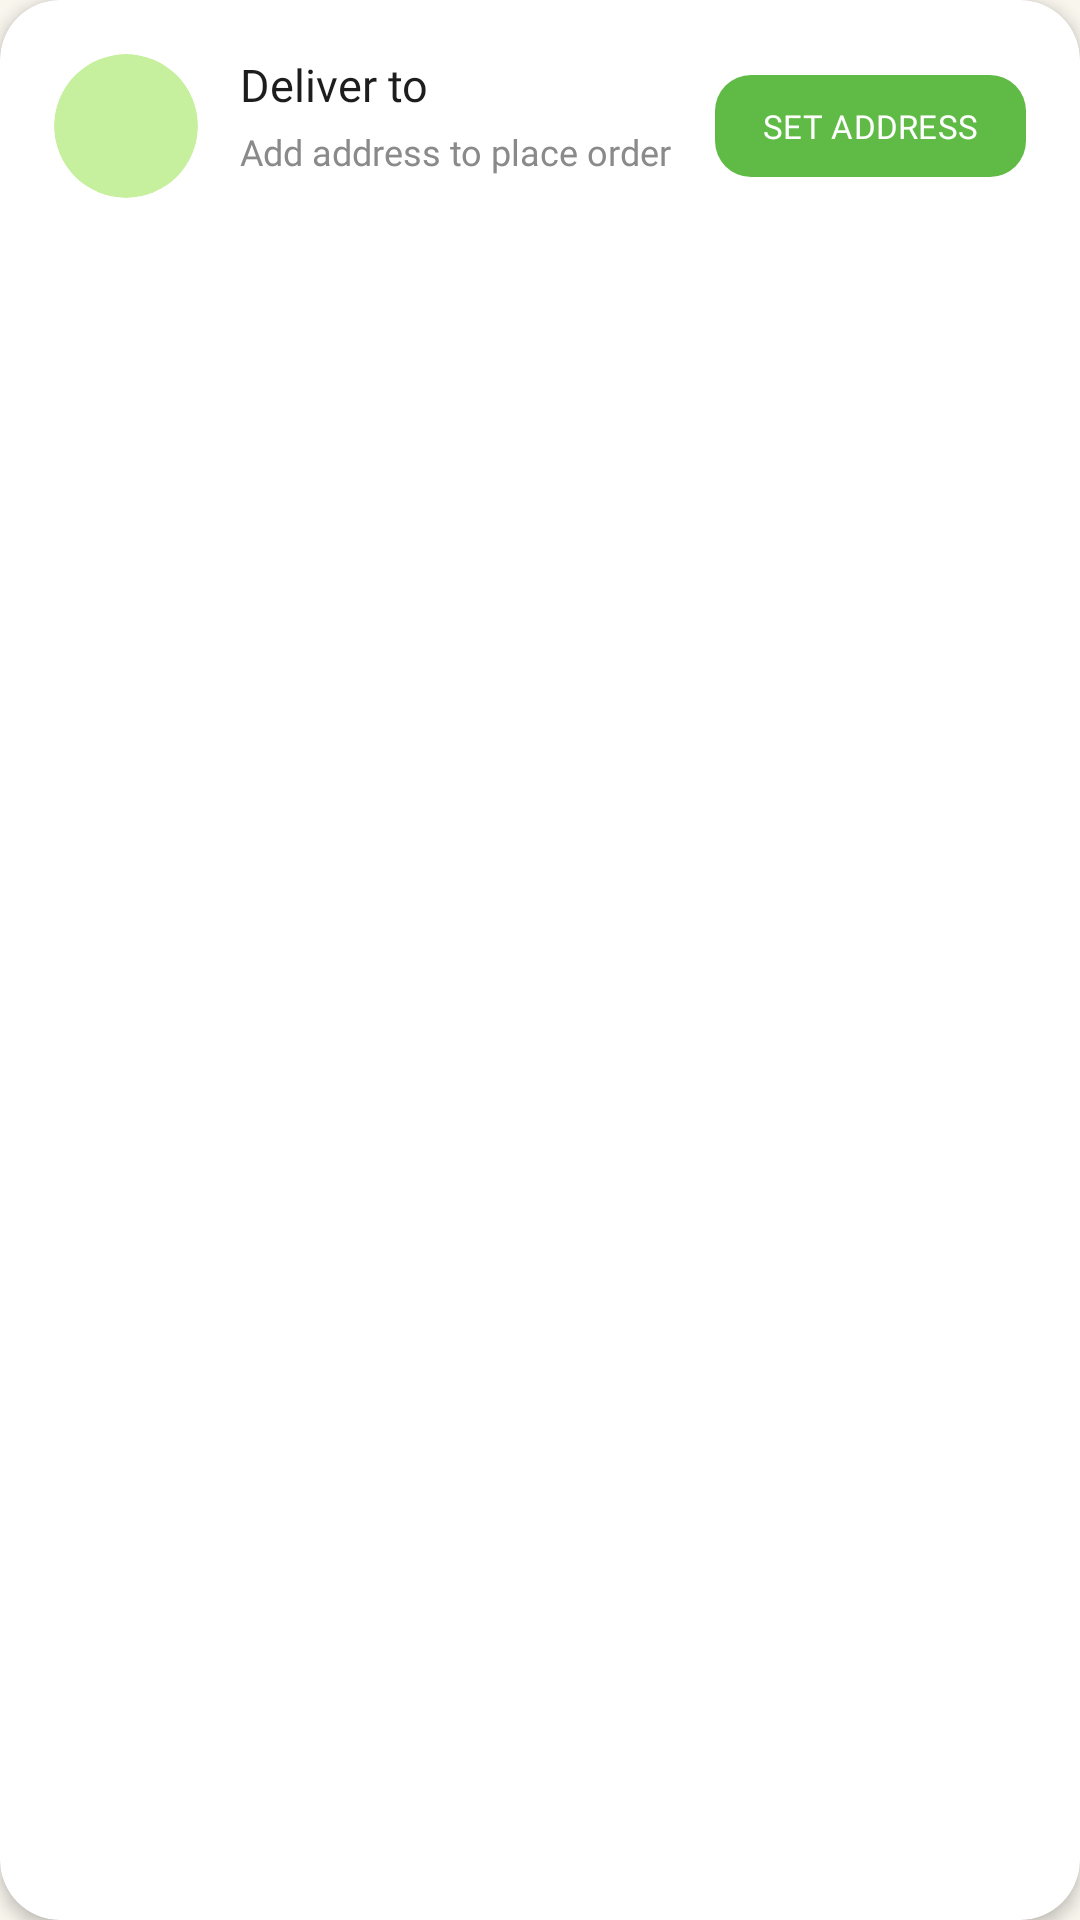

Layout XML and referenced resources for this Android screen:
<!-- AndroidManifest.xml: application theme Base.Theme.Esewazone -->
<!-- res/layout/layout_delivery.xml -->
<?xml version="1.0" encoding="utf-8"?>
    <com.google.android.material.card.MaterialCardView
        xmlns:android="http://schemas.android.com/apk/res/android"
        xmlns:app="http://schemas.android.com/apk/res-auto"
        xmlns:tools="http://schemas.android.com/tools"
        android:id="@+id/cardDelivery"
        android:layout_width="match_parent"
        android:layout_height="wrap_content"
        android:layout_marginHorizontal="16dp"
        android:layout_marginTop="18dp"
        android:clickable="true"
        android:focusable="true"
        android:foreground="?attr/selectableItemBackground"
        app:cardBackgroundColor="@android:color/white"
        app:strokeWidth="0dp"
        app:cardCornerRadius="20dp"
        app:cardElevation="3dp">

        <androidx.constraintlayout.widget.ConstraintLayout
            android:layout_width="match_parent"
            android:layout_height="wrap_content"
            android:padding="18dp">


            <com.google.android.material.card.MaterialCardView
                android:id="@+id/locationIconContainer"
                android:layout_width="48dp"
                android:layout_height="48dp"
                app:cardCornerRadius="24dp"
                app:strokeWidth="0dp"
                app:cardBackgroundColor="@color/lightGreen"
                app:cardElevation="0dp"
                app:layout_constraintStart_toStartOf="parent"
                app:layout_constraintTop_toTopOf="parent">

                <ImageView
                    android:layout_width="24dp"
                    android:layout_height="24dp"
                    android:layout_gravity="center"
                    android:src="@drawable/location_24"
                    app:tint="@color/primaryGreen"/>

            </com.google.android.material.card.MaterialCardView>

            <TextView
                android:id="@+id/txtDeliverTo"
                android:layout_width="wrap_content"
                android:layout_height="wrap_content"
                android:layout_marginStart="14dp"
                android:fontFamily="@font/poppins_medium"
                android:text="Deliver to"
                android:textColor="@color/textPrimary"
                android:textSize="15sp"
                app:layout_constraintStart_toEndOf="@id/locationIconContainer"
                app:layout_constraintTop_toTopOf="@id/locationIconContainer"/>


            <TextView
                android:id="@+id/txtAddress"
                android:layout_width="0dp"
                android:layout_height="wrap_content"
                android:layout_marginTop="4dp"
                android:layout_marginEnd="12dp"
                android:fontFamily="@font/poppins"
                android:text="Add address to place order"
                android:textColor="@color/textSecondary"
                android:textSize="12sp"
                app:layout_constraintStart_toStartOf="@id/txtDeliverTo"
                app:layout_constraintTop_toBottomOf="@id/txtDeliverTo"
                app:layout_constraintEnd_toStartOf="@id/btnSetAddress"/>



            <com.google.android.material.button.MaterialButton
                android:id="@+id/btnSetAddress"
                android:layout_width="wrap_content"
                android:layout_height="42dp"
                android:text="SET ADDRESS"
                android:textAllCaps="true"
                android:textSize="11sp"
                android:fontFamily="@font/poppins_semibold"
                android:paddingHorizontal="16dp"
                android:textColor="@android:color/white"
                app:backgroundTint="@color/primaryGreen"
                app:cornerRadius="12dp"
                app:layout_constraintBottom_toBottomOf="@id/locationIconContainer"
                app:layout_constraintEnd_toEndOf="parent"
                app:layout_constraintTop_toTopOf="@id/locationIconContainer"/>


        </androidx.constraintlayout.widget.ConstraintLayout>

    </com.google.android.material.card.MaterialCardView>
<!-- resources referenced by this layout -->
<resources>
  <color name="lightGreen">#C6F09E</color>
  <color name="primaryGreen">#60BB46</color>
  <color name="textPrimary">#1D1D1D</color>
  <color name="textSecondary">#8A8A8A</color>
  <style name="Base.Theme.Esewazone" parent="Theme.Material3.DayNight.NoActionBar">
  
          <item name="android:colorBackground">@color/offwhite</item>
  
      </style>
  <color name="offwhite">#F9F6EE</color>
</resources>
